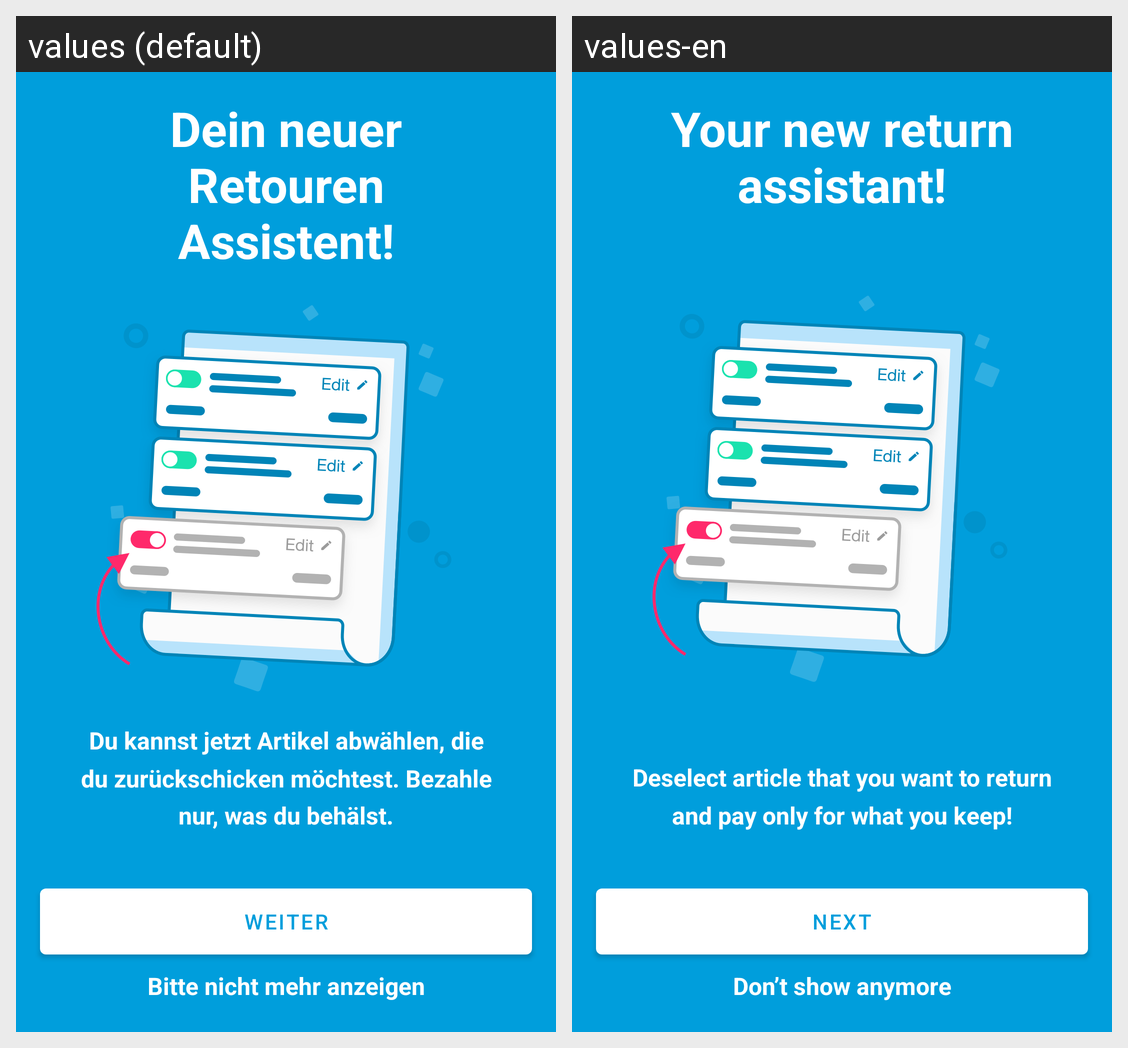

Here is an Android app screen in its default locale and in the app's own translations. Write out the translated-string differences for the strings that appear on this screen.
Android screen res/layout/gpb_fragment_digital_invoice_onboarding.xml rendered under 2 locales, left to right: values (default), values-en. Device: Nexus 5 (rendered at 1080×1920; each locale shown at half size, 540×960, under a caption strip naming it); theme Theme.MaterialComponents.DayNight.NoActionBar.
Strings drawn on this screen, with the default value and each locale's value (text and hints the layout hard-codes, and strings that could not be matched under every locale, appear in the picture but are not listed):

gpb_digital_invoice_onboarding_text_1
  values: Dein neuer
      Retouren Assistent!
  values-en: Your new return assistant!

gpb_digital_invoice_onboarding_text_2
  values: Du kannst jetzt Artikel abwählen, die du zurückschicken möchtest. Bezahle nur, was du behälst.
  values-en: Deselect article that you want to return and pay only for what you keep!

gpb_digital_invoice_onboarding_done_button_title
  values: Weiter
  values-en: Next

gpb_digital_invoice_onboarding_do_not_show_button_title
  values: Bitte nicht mehr anzeigen
  values-en: Don’t show anymore
